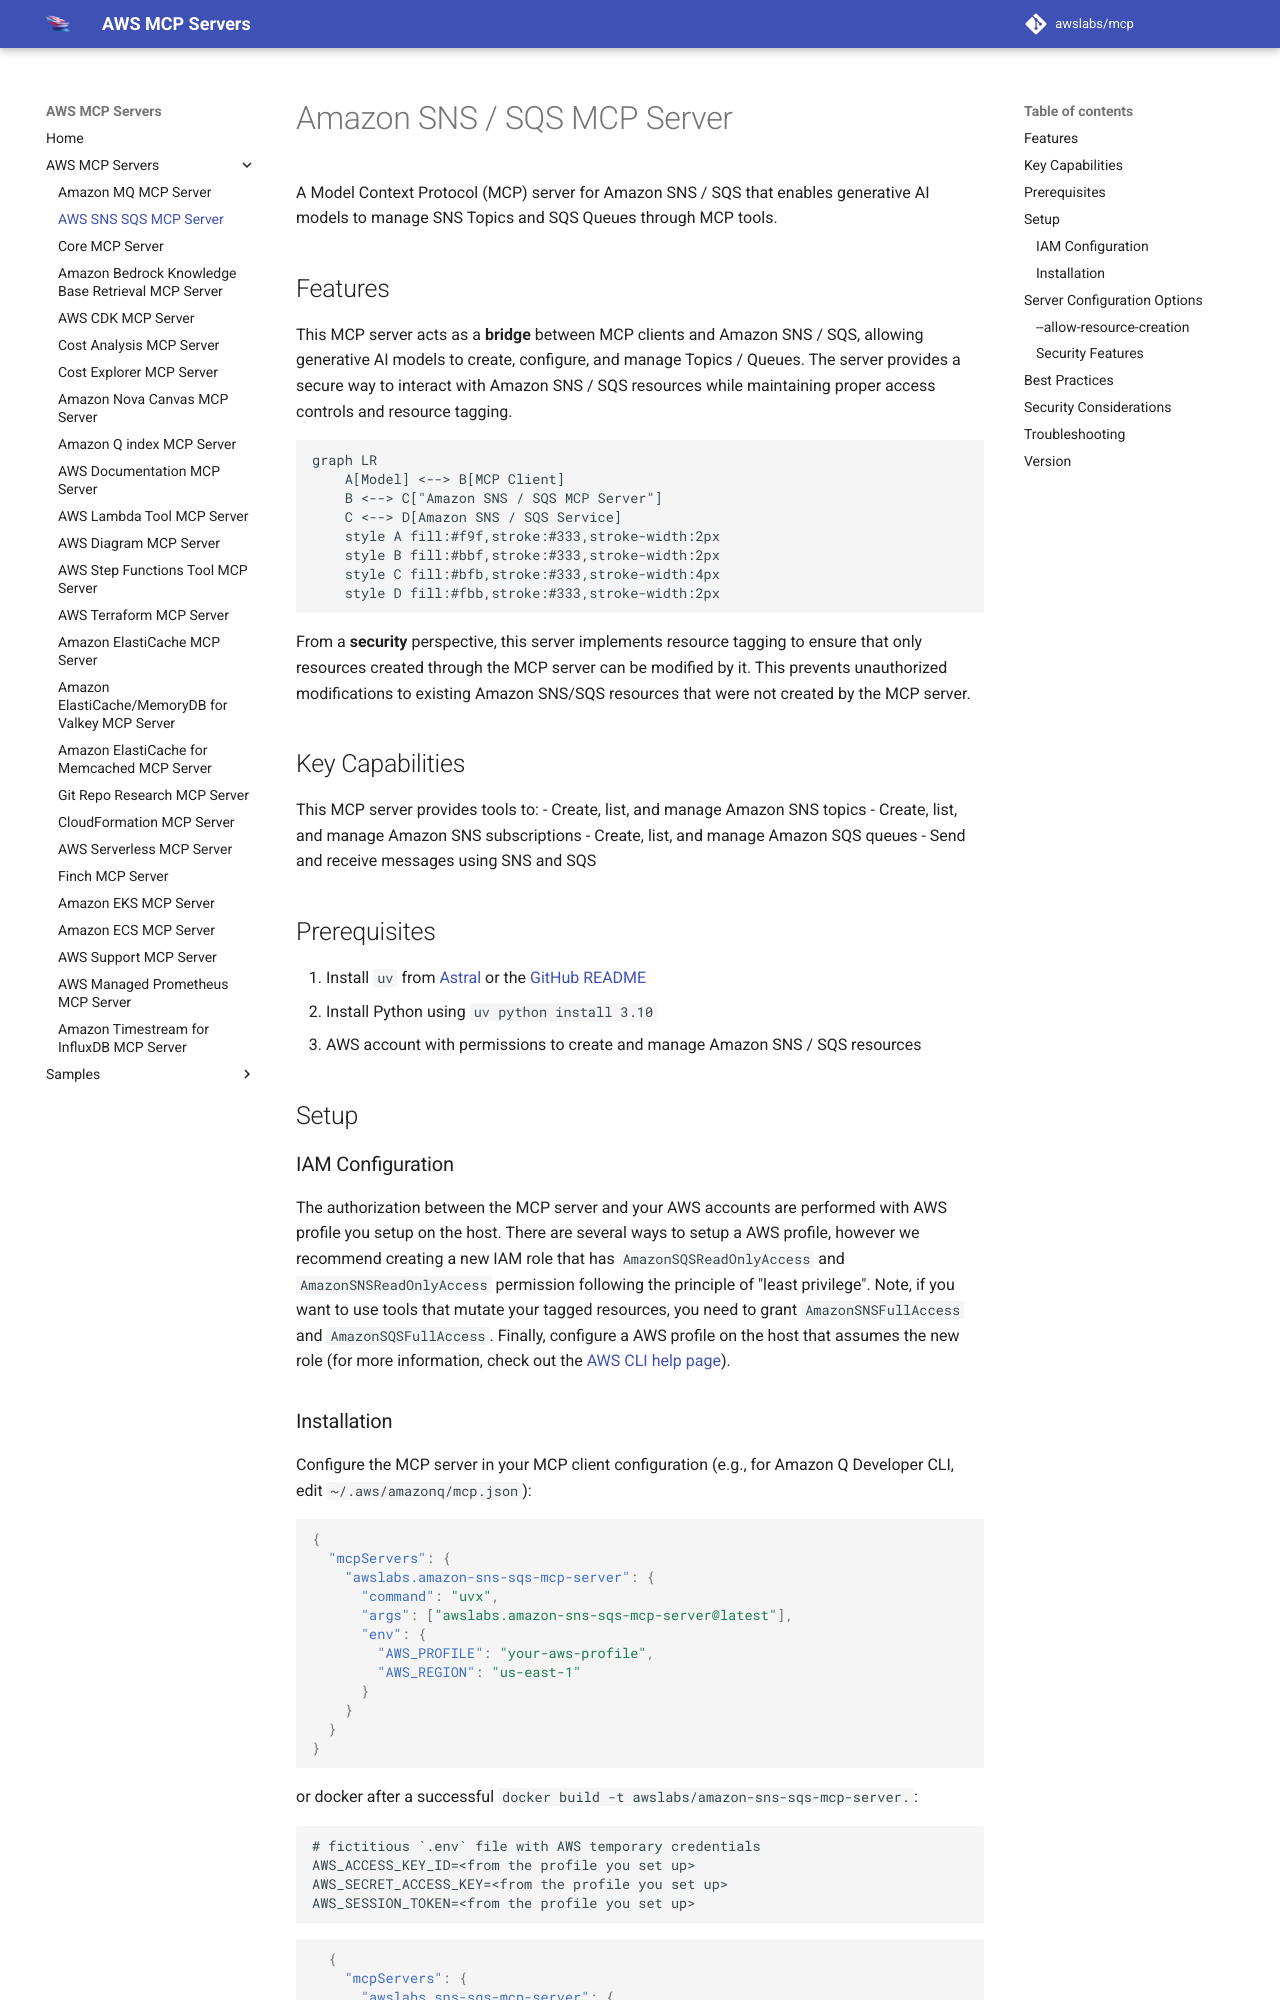

repository: tenzingsherpaa/mcp · page: servers/amazon-sns-sqs-mcp-server/index.html · generator: mkdocs

# Amazon SNS / SQS MCP Server

A Model Context Protocol (MCP) server for Amazon SNS / SQS that enables generative AI models to manage SNS Topics and SQS Queues through MCP tools.

## Features

This MCP server acts as a **bridge** between MCP clients and Amazon SNS / SQS, allowing generative AI models to create, configure, and manage Topics / Queues. The server provides a secure way to interact with Amazon SNS / SQS resources while maintaining proper access controls and resource tagging.

```mermaid
graph LR
    A[Model] <--> B[MCP Client]
    B <--> C["Amazon SNS / SQS MCP Server"]
    C <--> D[Amazon SNS / SQS Service]
    style A fill:#f9f,stroke:#333,stroke-width:2px
    style B fill:#bbf,stroke:#333,stroke-width:2px
    style C fill:#bfb,stroke:#333,stroke-width:4px
    style D fill:#fbb,stroke:#333,stroke-width:2px
```

From a **security** perspective, this server implements resource tagging to ensure that only resources created through the MCP server can be modified by it. This prevents unauthorized modifications to existing Amazon SNS/SQS resources that were not created by the MCP server.

## Key Capabilities

This MCP server provides tools to:
- Create, list, and manage Amazon SNS topics
- Create, list, and manage Amazon SNS subscriptions
- Create, list, and manage Amazon SQS queues
- Send and receive messages using SNS and SQS

## Prerequisites

1. Install `uv` from [Astral](https://docs.astral.sh/uv/getting-started/installation/) or the [GitHub README](https://github.com/astral-sh/uv#installation)
2. Install Python using `uv python install 3.10`
3. AWS account with permissions to create and manage Amazon SNS / SQS resources

## Setup

### IAM Configuration

The authorization between the MCP server and your AWS accounts are performed with AWS profile you setup on the host. There are several ways to setup a AWS profile, however we recommend creating a new IAM role that has `AmazonSQSReadOnlyAccess` and `AmazonSNSReadOnlyAccess` permission following the principle of "least privilege". Note, if you want to use tools that mutate your tagged resources, you need to grant `AmazonSNSFullAccess` and `AmazonSQSFullAccess`. Finally, configure a AWS profile on the host that assumes the new role (for more information, check out the [AWS CLI help page](https://docs.aws.amazon.com/cli/v1/userguide/cli-configure-role.html)).
